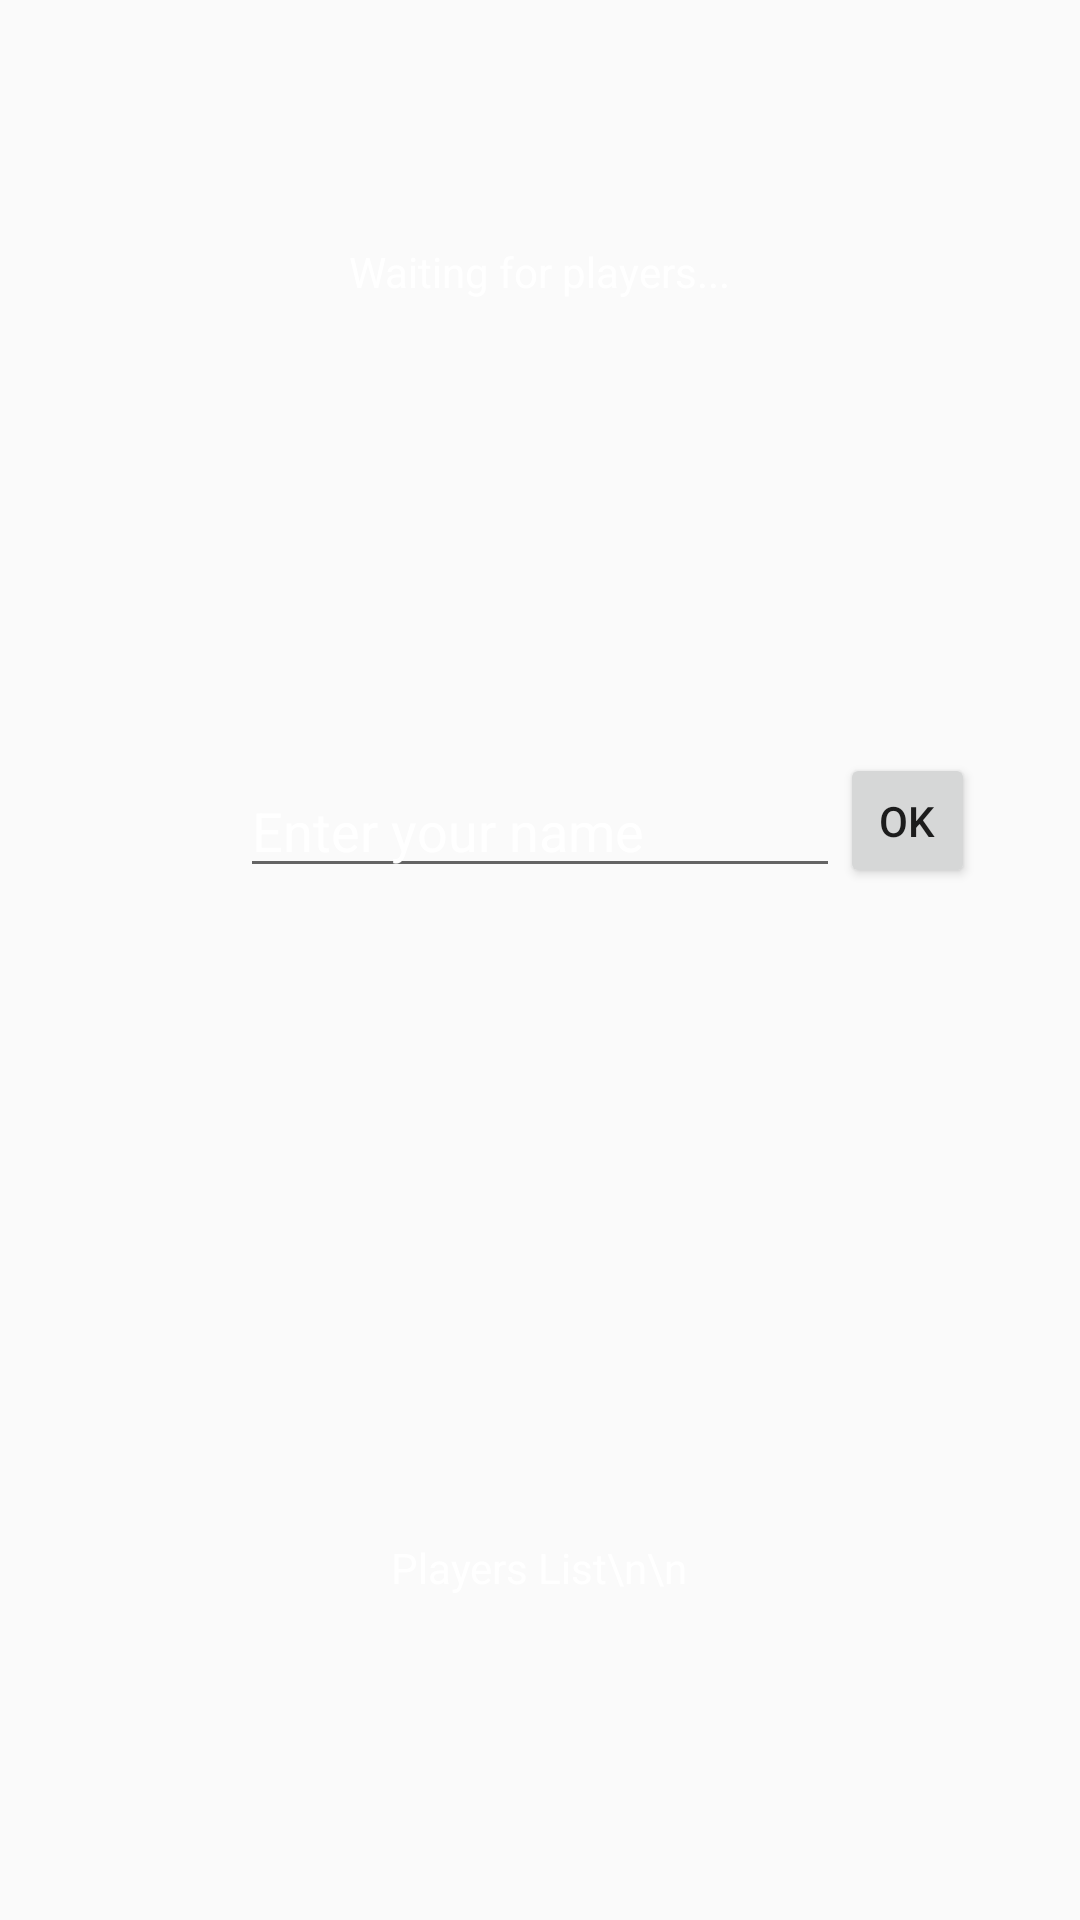

Android layout source for this screen:
<!-- AndroidManifest.xml: application theme AppTheme -->
<!-- res/layout/activity_main.xml -->
<?xml version="1.0" encoding="utf-8"?>
<android.support.constraint.ConstraintLayout xmlns:android="http://schemas.android.com/apk/res/android"
    xmlns:app="http://schemas.android.com/apk/res-auto"
    xmlns:tools="http://schemas.android.com/tools"
    android:layout_width="match_parent"
    android:layout_height="match_parent"
    tools:context="com.example.junaidpatel.loveletter.MainActivity">


    <RelativeLayout
        android:layout_width="match_parent"
        android:background="@drawable/background"
        android:layout_height="match_parent"
        tools:layout_editor_absoluteX="8dp"
        tools:layout_editor_absoluteY="8dp">

        <Button
            android:id="@+id/resetDB"
            android:layout_width="wrap_content"
            android:layout_height="wrap_content"
            android:layout_alignParentRight="true"
            android:layout_marginTop="62dp"
            android:visibility="invisible"
            android:text="Reset DB" />

        <Button
            android:id="@+id/startGame"
            android:layout_width="wrap_content"
            android:layout_height="wrap_content"
            android:layout_centerHorizontal="true"
            android:layout_centerVertical="true"
            android:text="Start Game"
            android:visibility="invisible" />

        <TextView
            android:id="@+id/playerList"
            android:textColor="#FFFFFF"
            android:layout_width="wrap_content"
            android:layout_height="wrap_content"
            android:layout_alignParentBottom="true"
            android:layout_centerHorizontal="true"
            android:layout_marginBottom="108dp"
            android:text="Players List\n\n" />

        <TextView
            android:id="@+id/notifs"
            android:layout_width="wrap_content"
            android:layout_height="100dp"
            android:textColor="#FFFFFF"
            android:layout_alignParentTop="true"
            android:layout_centerHorizontal="true"
            android:gravity="bottom"
            android:text="Waiting for players..." />

        <ImageView
            android:id="@+id/topCard"
            android:layout_width="200dp"
            android:layout_height="200dp"
            android:layout_alignParentTop="true"
            android:layout_marginTop="120dp"
            />


        <ImageView
            android:id="@+id/deck"
            android:layout_toRightOf="@id/topCard"
            android:layout_width="200dp"
            android:layout_height="200dp"
            android:layout_alignParentTop="true"
            android:layout_marginTop="120dp"
            android:src="@drawable/back"
            android:visibility="invisible"
            />

        <ImageView
            android:id="@+id/card1"
            android:layout_width="200dp"
            android:layout_height="200dp"
            android:layout_alignParentBottom="true"
            android:layout_marginBottom="20dp"
            />
            

        <ImageView
            android:id="@+id/card2"
            android:layout_toRightOf="@id/card1"
            android:layout_width="200dp"
            android:layout_height="200dp"
            android:layout_alignParentBottom="true"
            android:layout_marginBottom="20dp"
            />

        <EditText
            android:id="@+id/inputName"
            android:layout_above="@id/startGame"
            android:layout_centerInParent="true"
            android:width="200dp"
            android:hint="Enter your name"
            android:textColor="#FFFFFF"
            android:textColorHint="#FFFFFF"
            android:layout_width="wrap_content"
            android:layout_height="wrap_content"
        />

        <Button
            android:id="@+id/ok"
            android:layout_width="45dp"
            android:layout_height="45dp"
            android:layout_above="@id/startGame"
            android:layout_toRightOf="@id/inputName"
            android:text="Ok" />

    </RelativeLayout>
</android.support.constraint.ConstraintLayout>
<!-- resources referenced by this layout -->
<resources>
  <!-- drawable back: jpg bitmap (drawable, 42691 bytes) -->
  <!-- drawable baron: png bitmap (drawable, 47128 bytes) -->
  <style name="AppTheme" parent="Theme.AppCompat.Light.DarkActionBar">
          
          <item name="colorPrimary">@color/colorPrimary</item>
          <item name="colorPrimaryDark">@color/colorPrimaryDark</item>
          <item name="colorAccent">@color/colorAccent</item>
      </style>
  <!-- not gathered from this repository: default colours our renderer supplied (Android Studio template values) -->
  <color name="colorPrimary">#FF6200EE</color>
  <color name="colorPrimaryDark">#FF3700B3</color>
  <color name="colorAccent">#FF03DAC5</color>
</resources>
